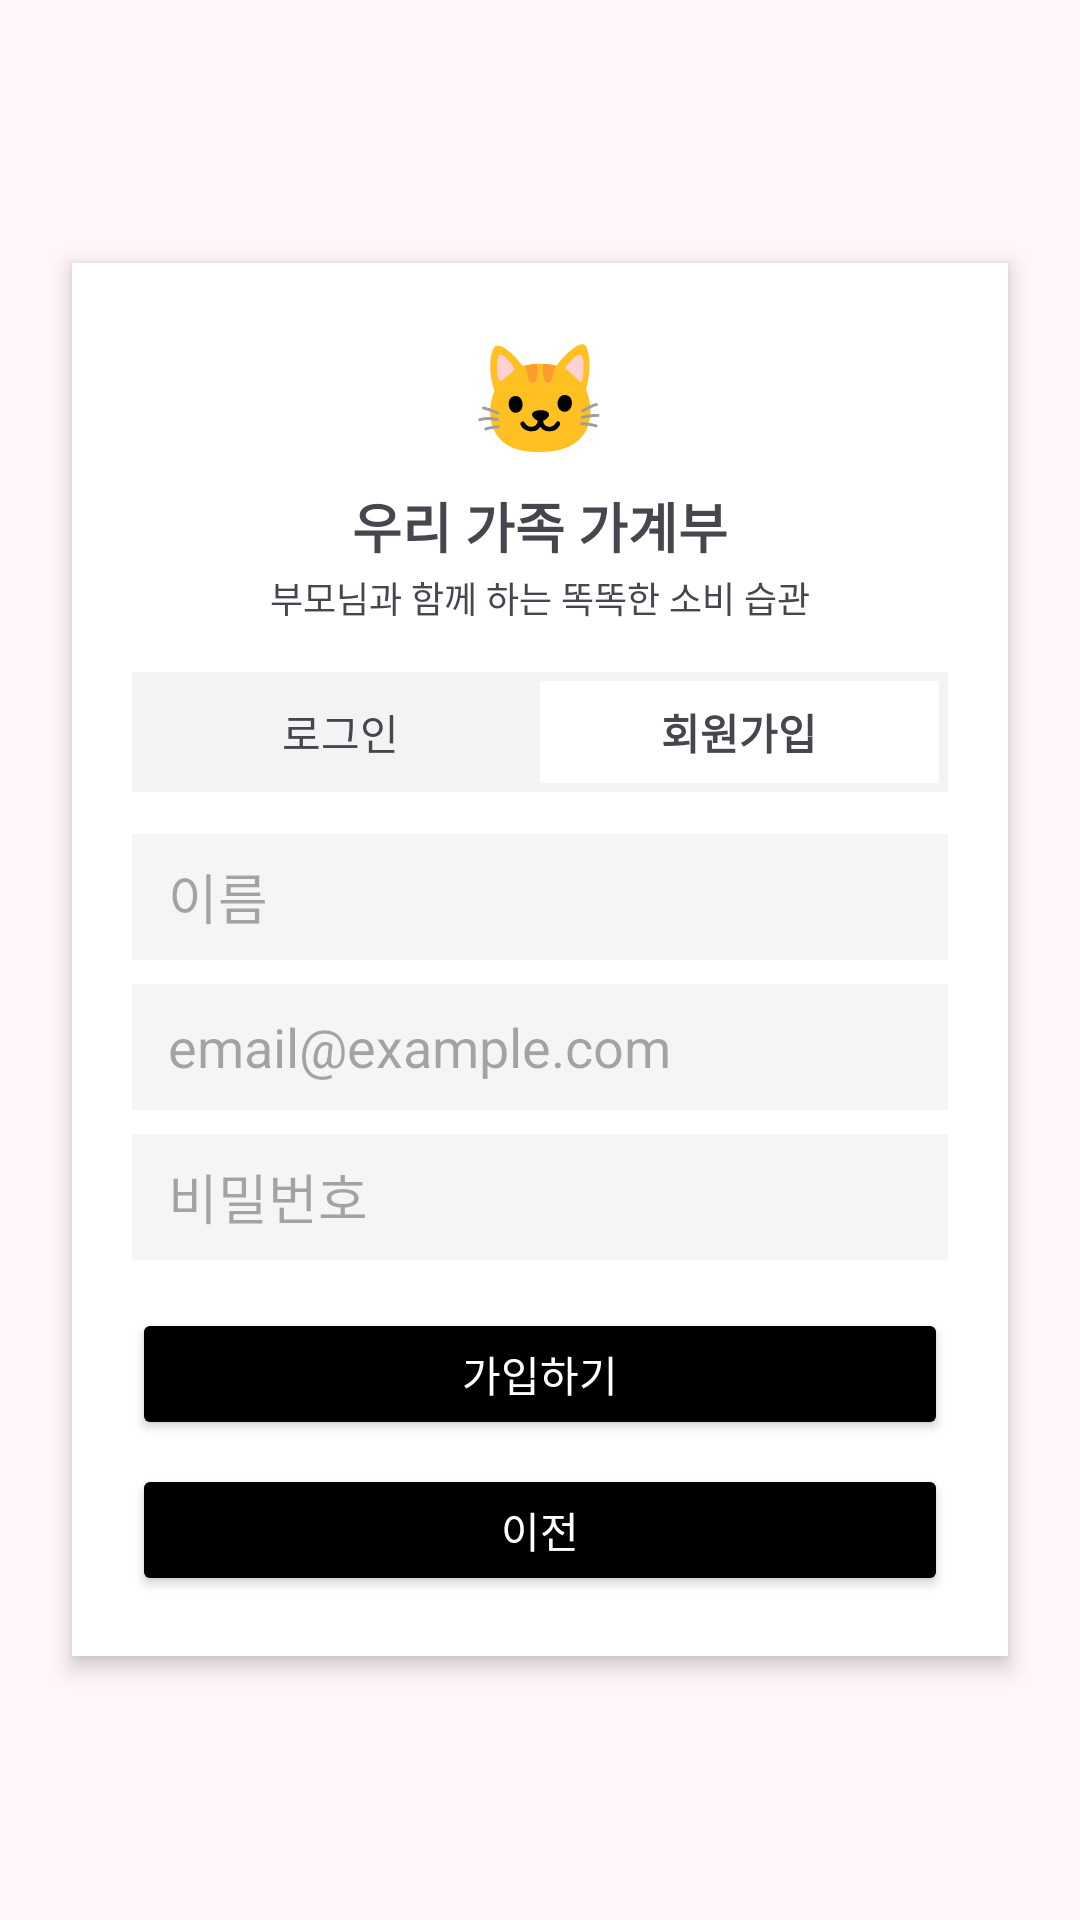

Layout XML and referenced resources for this Android screen:
<!-- AndroidManifest.xml: application theme Theme.UI_familyBook -->
<!-- res/layout/activity_register_form.xml -->
<?xml version="1.0" encoding="utf-8"?>
<FrameLayout xmlns:android="http://schemas.android.com/apk/res/android"
    android:layout_width="match_parent"
    android:layout_height="match_parent"
    android:background="#FFF5FA">

    <LinearLayout
        android:layout_width="match_parent"
        android:layout_height="wrap_content"
        android:layout_gravity="center"
        android:layout_marginHorizontal="24dp"
        android:orientation="vertical"
        android:background="@android:color/white"
        android:padding="20dp"
        android:elevation="4dp"
        android:gravity="center_horizontal">

        <TextView
            android:layout_width="wrap_content"
            android:layout_height="wrap_content"
            android:text="🐱"
            android:textSize="36sp" />

        <TextView
            android:layout_width="wrap_content"
            android:layout_height="wrap_content"
            android:text="우리 가족 가계부"
            android:textSize="18sp"
            android:textStyle="bold"
            android:layout_marginTop="6dp" />

        <TextView
            android:layout_width="wrap_content"
            android:layout_height="wrap_content"
            android:text="부모님과 함께 하는 똑똑한 소비 습관"
            android:textSize="12sp"
            android:layout_marginTop="2dp" />

        
        <LinearLayout
            android:layout_width="match_parent"
            android:layout_height="40dp"
            android:layout_marginTop="16dp"
            android:background="#F3F3F3"
            android:orientation="horizontal"
            android:weightSum="2"
            android:padding="3dp">

            <TextView
                android:id="@+id/tab_login"
                android:layout_width="0dp"
                android:layout_height="match_parent"
                android:layout_weight="1"
                android:gravity="center"
                android:text="로그인" />

            <TextView
                android:id="@+id/tab_register"
                android:layout_width="0dp"
                android:layout_height="match_parent"
                android:layout_weight="1"
                android:gravity="center"
                android:text="회원가입"
                android:textStyle="bold"
                android:background="@android:color/white" />
        </LinearLayout>

        
        <EditText
            android:id="@+id/et_name"
            android:layout_width="match_parent"
            android:layout_height="42dp"
            android:layout_marginTop="14dp"
            android:hint="이름"
            android:background="#F5F5F5"
            android:paddingStart="12dp" />

        <EditText
            android:id="@+id/et_email"
            android:layout_width="match_parent"
            android:layout_height="42dp"
            android:layout_marginTop="8dp"
            android:hint="email@example.com"
            android:inputType="textEmailAddress"
            android:background="#F5F5F5"
            android:paddingStart="12dp" />

        <EditText
            android:id="@+id/et_pw"
            android:layout_width="match_parent"
            android:layout_height="42dp"
            android:layout_marginTop="8dp"
            android:hint="비밀번호"
            android:inputType="textPassword"
            android:background="#F5F5F5"
            android:paddingStart="12dp" />

        <Button
            android:id="@+id/btn_register"
            android:layout_width="match_parent"
            android:layout_height="44dp"
            android:layout_marginTop="16dp"
            android:text="가입하기"
            android:backgroundTint="@color/black"
            android:textColor="@android:color/white" />

        <Button
            android:id="@+id/btn_cancel"
            android:layout_width="match_parent"
            android:layout_height="44dp"
            android:layout_marginTop="8dp"
            android:text="이전"
            android:textColor="@color/white"
            android:backgroundTint="@color/black"/>

    </LinearLayout>

</FrameLayout>
<!-- resources referenced by this layout -->
<resources>
  <color name="black">#FF000000</color>
  <color name="white">#FFFFFFFF</color>
  <style name="Theme.UI_familyBook" parent="Base.Theme.UI_familyBook" />
  <style name="Base.Theme.UI_familyBook" parent="Theme.Material3.DayNight.NoActionBar">
          
          
      </style>
</resources>
